Run: headless pygame with SDL's dummy video driver; simulated clock (each Clock.tick advances the game by its frame time, no real sleeping); random seed 0; keys injected as events and as key.get_pressed() state; no mouse input.
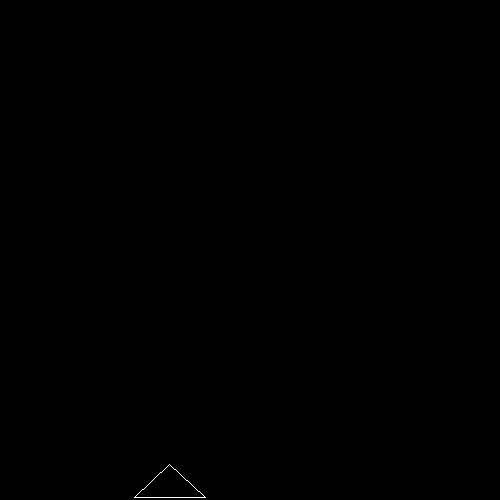
Frame 1 of 4 · flips 1–60 · no input
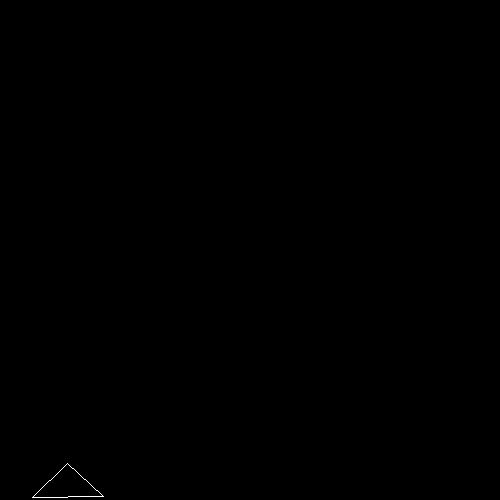
Frame 2 of 4 · flips 61–180 · tapped SPACE, RETURN · held RIGHT (→), D
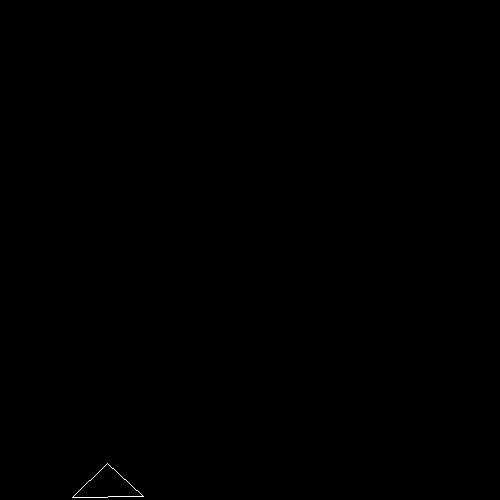
Frame 3 of 4 · flips 181–300 · held DOWN (↓), S
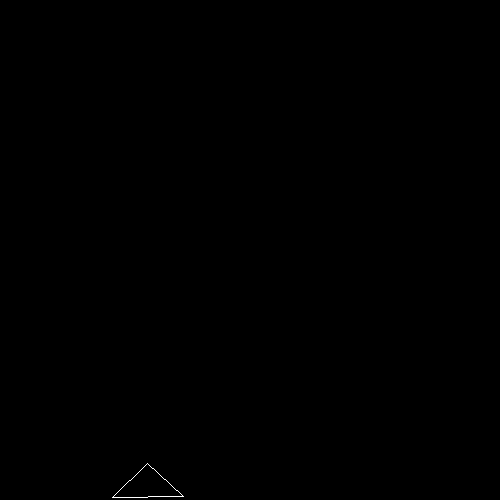
Frame 4 of 4 · flips 301–420 · held LEFT (←), A, UP (↑), W

The pygame program that drew these frames:

import pygame

#basic shit
pygame.init()
dis = (500,500)
win = pygame.display.set_mode(dis)
game = True
white = (255,255,255)
black = (0,0,0)
red = (255,0,0)
clock = pygame.time.Clock()
gravity = -1.5
wind = 0
friction = 1

#points class
class points:

    points_list = [] # all points in a list

    def updatePoints():
        for i in points.points_list:
            vx = i.rect.x-i.oldx
            vy = i.oldy-i.rect.y
            i.oldx = i.rect.x
            i.oldy = i.rect.y
            i.rect.x += int(vx)
            i.rect.y -= int(vy)
            i.rect.y -= int(gravity)
            
            if (i.rect.x>=dis[0]):
                i.rect.x = dis[0]-5
                i.oldx = i.rect.x+vx*i.bounce
            if (i.rect.x<=0):
                i.rect.x = 0
                i.oldx = i.rect.x+vx*i.bounce
            if (i.rect.y>=dis[1]):
                i.rect.y = dis[1]-5
                i.oldy = i.rect.y-vy*i.bounce
            if (i.rect.y<=0):
                i.rect.y = 0
                i.oldy = i.rect.y-vy*i.bounce

    def constrainPoints():
        for i in points.points_list:
            vx = i.rect.x-i.oldx
            vy = i.oldy-i.rect.y

            if (i.rect.x>=dis[0]):
                i.rect.x = dis[0]-5
                i.oldx = i.rect.x+vx*i.bounce
            if (i.rect.x<=0):
                i.rect.x = 0
                i.oldx = i.rect.x+vx*i.bounce
            if (i.rect.y>=dis[1]):
                i.rect.y = dis[1]-5
                i.oldy = i.rect.y-vy*i.bounce*friction
            if (i.rect.y<=0):
                i.rect.y = 0
                i.oldy = i.rect.y-vy*i.bounce


    def renderPoints():
        for i in points.points_list:
            pygame.draw.rect(win,white,i.rect)
    
    def __init__(self,x,y,oldx,oldy,size = 5,bounce = 0.9):
        self.rect = pygame.Rect([x,y,size,size])
        self.oldx = oldx
        self.oldy = oldy
        points.points_list.append(self)
        self.bounce = bounce

#class sticks
class sticks:
    sticks_list = [] #all sticks in a list
    
    def __init__(self,p1,p2,hidden = False):
        sticks.sticks_list.append(self)
        self.p1 = p1
        self.p2 = p2
        self.size = self.distance()
        self.hidden = hidden

    def distance(self): #finds dist b/w two points of the stick(starting and ending point)
        dx = self.p1.rect.x-self.p2.rect.x
        dy = self.p1.rect.y-self.p2.rect.y
        dist = (dx**2+dy**2)**(1/2)
        return dist

    def updateSticks():#changes the sticks' points' location and maintsins stick size 
        for s in sticks.sticks_list:
            dist = s.distance()
            error = dist-s.size
            try:
                errorPercent = (error/dist)/2
            except:
                errorPercent = 0
            offsetx = (s.p1.rect.x-s.p2.rect.x)*errorPercent
            offsety = (s.p1.rect.y-s.p2.rect.y)*errorPercent
            s.p1.rect.y -= int(offsety)
            s.p1.rect.x -= int(offsetx)
            s.p2.rect.x += int(offsetx)
            s.p2.rect.y += int(offsety)

    def renderSticks():#draws sticks
        for s in sticks.sticks_list:
            if s.hidden == False:
                pygame.draw.line(win,white,(s.p1.rect.x,s.p1.rect.y),(s.p2.rect.x,s.p2.rect.y))

p1 = points(200,200,190,190)#point 1
p2 = points(250,200,200,190)#point 2
p3 = points(200,150,190,180)#point 3
p4 = points(250,150,200,180)#point 4
s1 = sticks(p2,p1)#stick 1
s2 = sticks(p1,p3)#stick 2
s3 = sticks(p3,p2)#stick 3

def gameRun():
    points.updatePoints()
    for i in sticks.sticks_list:
        sticks.updateSticks()
        points.constrainPoints()
    win.fill(black)
    sticks.renderSticks()
    pygame.display.update()
    clock.tick(60)


    

while game:
    for event in pygame.event.get():
        if event.type == pygame.QUIT:
            game = False
    gameRun()

pygame.quit()
